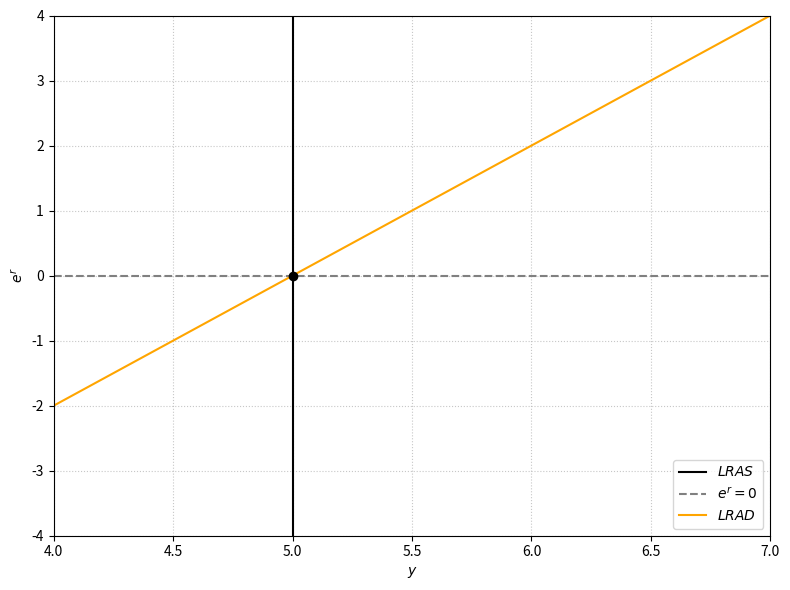

Here is the Python script that generated this plot: (Note: this script raises an exception after producing the figure.)
import numpy as np
import matplotlib.pyplot as plt
import matplotlib.ticker as ticker
from scipy.optimize import fsolve

# 1. calibration
# 1a. parameters
s= 0.0
z= 0.0
gamma = 1.0
y_bar = 5.0-s/gamma
beta1 = 0.5

# 2. curves & grid
# 2a. grid

y_grid = np.linspace(3.0, 7.0, 50)

def er(y):
    return (y-y_bar-z)/beta1

# 3. plot
plt.figure(figsize=(8,6))
demand =  er(y_grid)

plt.axvline(x=y_bar, color='black', linestyle='-', label=r'$LRAS$')
plt.axhline(y=0, color='gray', linestyle='--', label=r'$e^r=0$')
plt.plot(y_grid, demand, color='orange', label=r'$LRAD$')
plt.plot(y_bar, 0, 'ko')

plt.xlabel("$y$")
plt.ylabel(r"$e^r$")
plt.xlim([4,7])
plt.ylim([-4.0,4.0])
plt.grid(True, linestyle=':', alpha=0.7)
plt.legend(loc="lower right")
plt.tight_layout()
plt.savefig("class11_open_economy/a_longrun1.pdf")

z = 0.0
s= -1.0
demand = er(y_grid)
#plt.plot(y_grid, demand, color='red', label=r'$LRAD\prime$')
y_bar_new = 5.0-s/gamma
to_solve = lambda er_new: er(y_bar_new) - er_new
er_new = fsolve(to_solve, x0=0.0)[0]
plt.axhline(y=er_new, color='darkgray', linestyle='--', label=r'New eq. $e^r$')

plt.axvline(x=y_bar_new, color='grey', linestyle='-', label=r'$New LRAS$')
plt.plot(y_bar_new, er_new, 'ko')
plt.legend(loc="lower right")
plt.savefig("class11_open_economy/a_longrun2.pdf")
